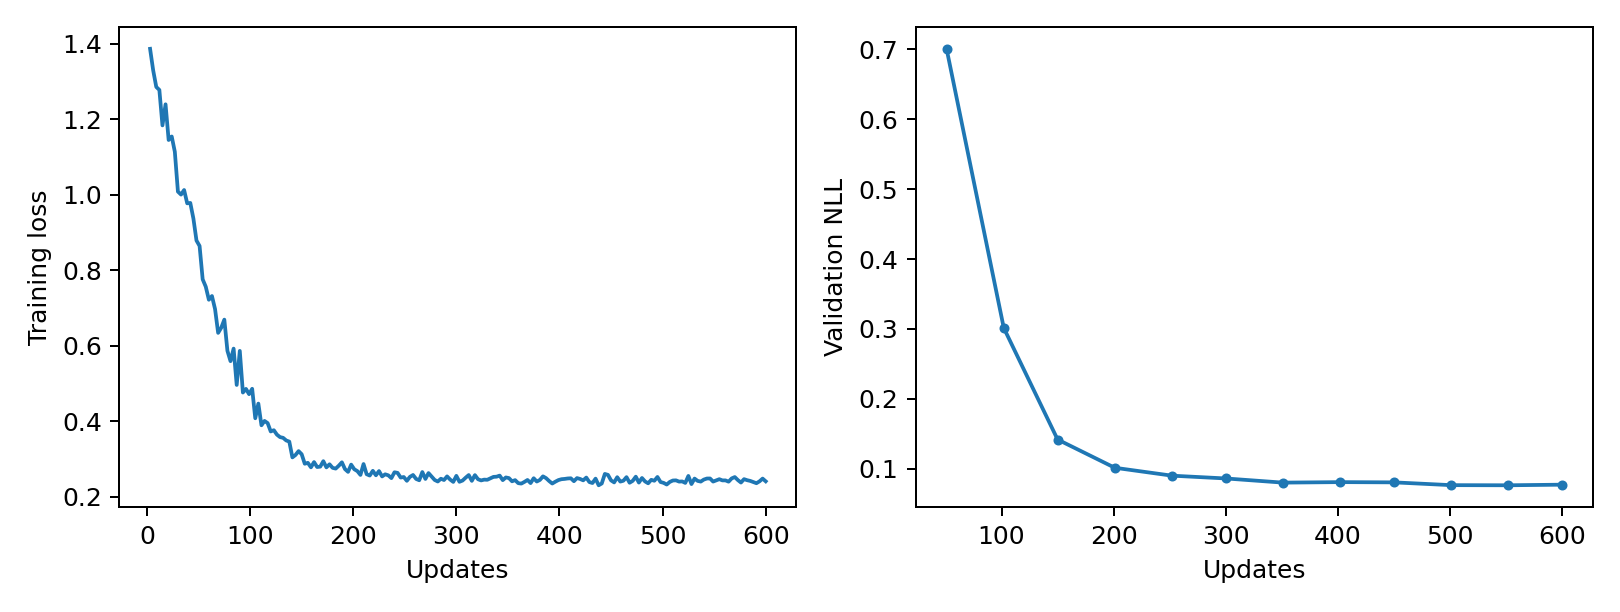

The data file committed next to this chart (first rows):
epoch, updates, train_loss, validation_nll, train_seconds, peak_gpu_mib
1, 3, 1.387, , 0.238, 1197
2, 6, 1.33, , 0.2371, 1197
3, 9, 1.286, , 0.2371, 1197
4, 12, 1.278, , 0.2346, 1197
5, 15, 1.184, , 0.2312, 1197
6, 18, 1.24, , 0.2335, 1197
7, 21, 1.146, , 0.2331, 1197
8, 24, 1.155, , 0.2323, 1197
9, 27, 1.114, , 0.2341, 1197
10, 30, 1.009, , 0.2329, 1197
11, 33, 1.001, , 0.2328, 1197
12, 36, 1.013, , 0.2324, 1197
13, 39, 0.9778, , 0.2311, 1197
14, 42, 0.9788, , 0.2334, 1197
15, 45, 0.9376, , 0.2338, 1197
16, 48, 0.8793, , 0.2329, 1197
17, 51, 0.8649, 0.7006, 0.2372, 1197
18, 54, 0.7765, , 0.238, 1197
19, 57, 0.757, , 0.2378, 1197
20, 60, 0.7225, , 0.2366, 1197
21, 63, 0.7323, , 0.2335, 1197
22, 66, 0.6978, , 0.2326, 1197
23, 69, 0.6347, , 0.2319, 1197
24, 72, 0.6483, , 0.2325, 1197
25, 75, 0.6698, , 0.2308, 1197
26, 78, 0.5872, , 0.2326, 1197
27, 81, 0.5597, , 0.231, 1197
28, 84, 0.593, , 0.2321, 1197
29, 87, 0.4968, , 0.2329, 1197
30, 90, 0.587, , 0.2332, 1197
31, 93, 0.4767, , 0.2332, 1197
32, 96, 0.4863, , 0.2336, 1197
33, 99, 0.4723, , 0.2329, 1197
34, 102, 0.4866, 0.3015, 0.2368, 1197
35, 105, 0.4084, , 0.2372, 1197
36, 108, 0.4474, , 0.2372, 1197
37, 111, 0.3899, , 0.2339, 1197
38, 114, 0.4014, , 0.2325, 1197
39, 117, 0.3957, , 0.2312, 1197
40, 120, 0.3736, , 0.2339, 1197
41, 123, 0.3769, , 0.2321, 1197
42, 126, 0.3652, , 0.2334, 1197
43, 129, 0.3586, , 0.2326, 1197
44, 132, 0.3567, , 0.2309, 1197
45, 135, 0.3497, , 0.2334, 1197
46, 138, 0.3467, , 0.2321, 1197
47, 141, 0.3049, , 0.2332, 1197
48, 144, 0.3112, , 0.2336, 1197
49, 147, 0.3215, , 0.2312, 1197
50, 150, 0.3133, 0.142, 0.2345, 1197
51, 153, 0.2881, , 0.2374, 1197
52, 156, 0.2905, , 0.2367, 1197
53, 159, 0.2785, , 0.2372, 1197
54, 162, 0.2925, , 0.2329, 1197
55, 165, 0.2794, , 0.2382, 1197
56, 168, 0.2803, , 0.2386, 1197
57, 171, 0.2948, , 0.2331, 1197
58, 174, 0.2784, , 0.2359, 1197
59, 177, 0.2866, , 0.2393, 1197
60, 180, 0.2772, , 0.2371, 1197
... 140 more rows
